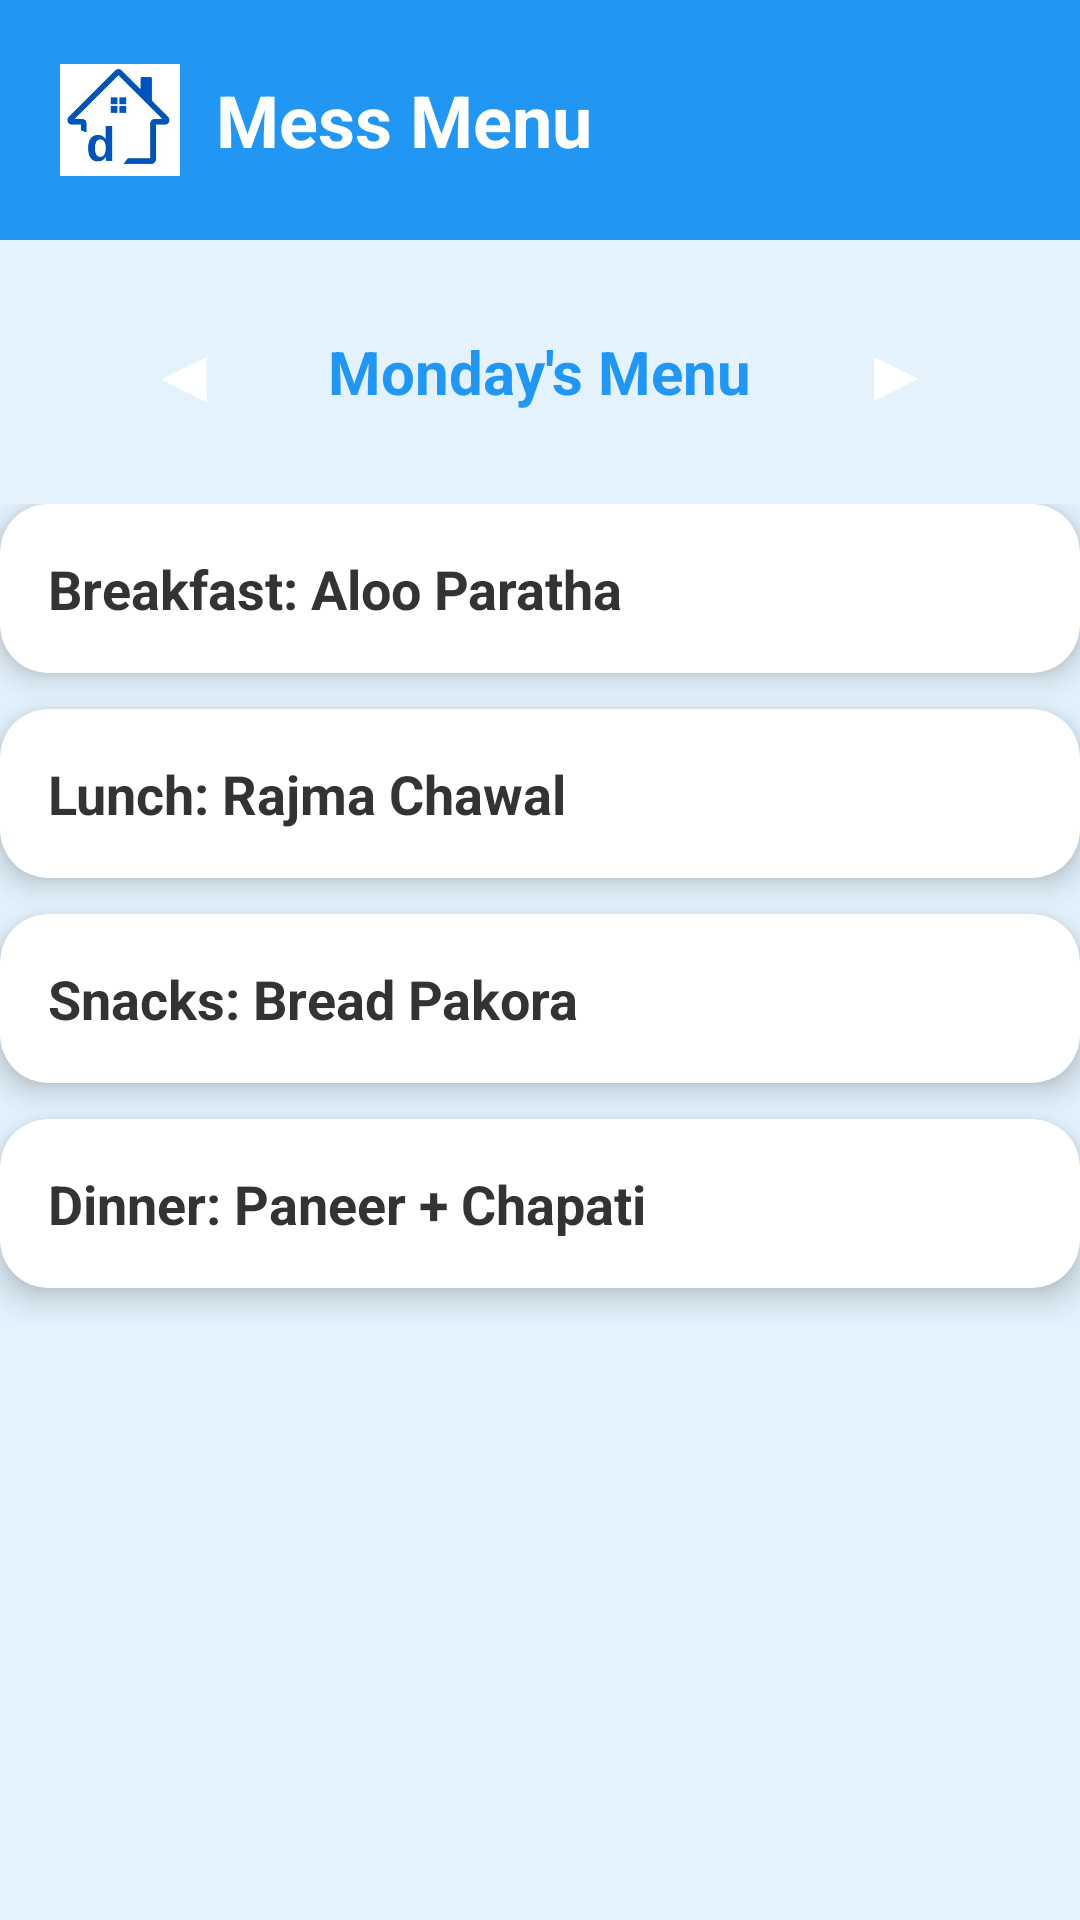

Layout XML and referenced resources for this Android screen:
<!-- AndroidManifest.xml: application theme Theme.Dostel -->
<!-- res/layout/activity_mess_menu.xml -->
<?xml version="1.0" encoding="utf-8"?>
<LinearLayout xmlns:android="http://schemas.android.com/apk/res/android"
    xmlns:card_view="http://schemas.android.com/apk/res-auto"
    android:id="@+id/rootLayout"
    android:layout_width="match_parent"
    android:layout_height="match_parent"
    android:orientation="vertical"
    android:background="#E3F2FD"
    android:padding="0dp">

    
    <LinearLayout
        android:layout_width="match_parent"
        android:layout_height="wrap_content"
        android:orientation="horizontal"
        android:background="#2196F3"
        android:padding="20dp"
        android:gravity="center_vertical">

        <ImageView
            android:layout_width="40dp"
            android:layout_height="40dp"
            android:src="@drawable/dostel_logo"
            android:contentDescription="Dostel Logo" />

        <TextView
            android:layout_width="wrap_content"
            android:layout_height="wrap_content"
            android:text="Mess Menu"
            android:textColor="#FFFFFF"
            android:textSize="24sp"
            android:textStyle="bold"
            android:paddingStart="12dp" />
    </LinearLayout>

    
    <LinearLayout
        android:layout_width="match_parent"
        android:layout_height="wrap_content"
        android:orientation="horizontal"
        android:gravity="center"
        android:paddingTop="20dp"
        android:paddingBottom="20dp">

        <Button
            android:id="@+id/prevDayBtn"
            android:layout_width="48dp"
            android:layout_height="48dp"
            android:text="◀"
            android:textSize="25sp"
            android:backgroundTint="#2196F3"
            android:textColor="#FFFFFF"
            android:background="?android:selectableItemBackgroundBorderless" />

        <TextView
            android:id="@+id/currentDayText"
            android:layout_width="wrap_content"
            android:layout_height="wrap_content"
            android:text="Monday's Menu"
            android:textSize="20sp"
            android:textColor="#2196F3"
            android:textStyle="bold"
            android:paddingStart="24dp"
            android:paddingEnd="24dp" />

        <Button
            android:id="@+id/nextDayBtn"
            android:layout_width="48dp"
            android:layout_height="48dp"
            android:text="▶"
            android:textSize="25sp"
            android:backgroundTint="#2196F3"
            android:textColor="#FFFFFF"
            android:background="?android:selectableItemBackgroundBorderless" />
    </LinearLayout>

    
    <LinearLayout
        android:layout_width="match_parent"
        android:layout_height="wrap_content"
        android:orientation="vertical">

        
        <androidx.cardview.widget.CardView
            android:layout_width="match_parent"
            android:layout_height="wrap_content"
            android:layout_marginBottom="12dp"
            card_view:cardElevation="6dp"
            card_view:cardCornerRadius="16dp">

            <TextView
                android:id="@+id/breakfastTextView"
                android:layout_width="match_parent"
                android:layout_height="wrap_content"
                android:text="Breakfast: Aloo Paratha"
                android:textSize="18sp"
                android:padding="16dp"
                android:textColor="#333333"
                android:textStyle="bold" />
        </androidx.cardview.widget.CardView>

        <androidx.cardview.widget.CardView
            android:layout_width="match_parent"
            android:layout_height="wrap_content"
            android:layout_marginBottom="12dp"
            card_view:cardElevation="6dp"
            card_view:cardCornerRadius="16dp">

            <TextView
                android:id="@+id/lunchTextView"
                android:layout_width="match_parent"
                android:layout_height="wrap_content"
                android:text="Lunch: Rajma Chawal"
                android:textSize="18sp"
                android:padding="16dp"
                android:textColor="#333333"
                android:textStyle="bold" />
        </androidx.cardview.widget.CardView>

        <androidx.cardview.widget.CardView
            android:layout_width="match_parent"
            android:layout_height="wrap_content"
            android:layout_marginBottom="12dp"
            card_view:cardElevation="6dp"
            card_view:cardCornerRadius="16dp">

            <TextView
                android:id="@+id/snacksTextView"
                android:layout_width="match_parent"
                android:layout_height="wrap_content"
                android:text="Snacks: Bread Pakora"
                android:textSize="18sp"
                android:padding="16dp"
                android:textColor="#333333"
                android:textStyle="bold" />
        </androidx.cardview.widget.CardView>

        <androidx.cardview.widget.CardView
            android:layout_width="match_parent"
            android:layout_height="wrap_content"
            android:layout_marginBottom="12dp"
            card_view:cardElevation="6dp"
            card_view:cardCornerRadius="16dp">

            <TextView
                android:id="@+id/dinnerTextView"
                android:layout_width="match_parent"
                android:layout_height="wrap_content"
                android:text="Dinner: Paneer + Chapati"
                android:textSize="18sp"
                android:padding="16dp"
                android:textColor="#333333"
                android:textStyle="bold" />
        </androidx.cardview.widget.CardView>
    </LinearLayout>

</LinearLayout>
<!-- resources referenced by this layout -->
<resources>
  <!-- drawable dostel_logo: webp bitmap (drawable, 3148 bytes) -->
  <style name="Theme.Dostel" parent="Theme.AppCompat.Light.NoActionBar" />
</resources>
